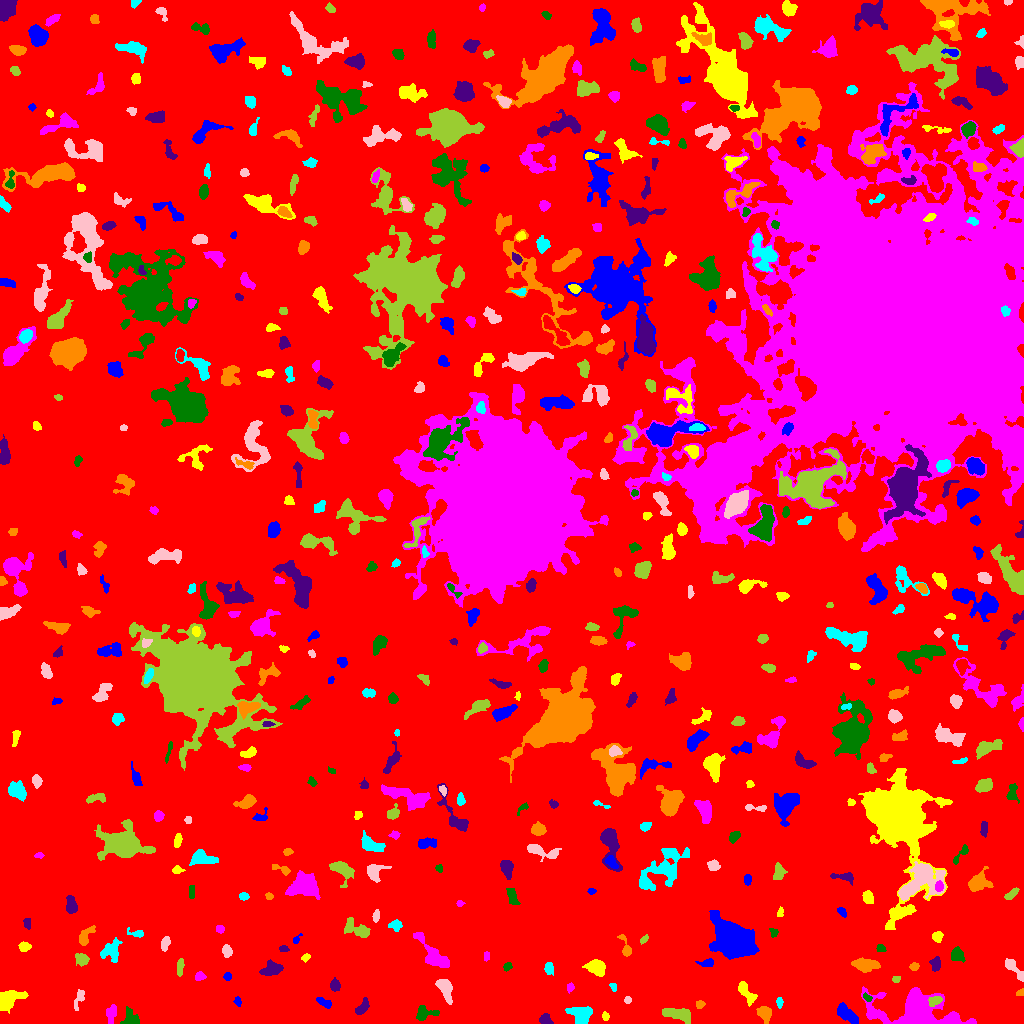

The data file committed next to this chart (first rows):
ID, X, Y, A, B, theta, total_flux, mu_max, mu_median, mu_mean, R_fwhm, R_e, R10, R90, x_start, x_end, y_start, y_end, area, greylevel
0, 498.1, 512, 302.3, 290.9, -1.265, 1771407, 13.0, 2.0, 2.275, 74.85, 234.8, 89.65, 374.1, 0, 1023, 0, 1023, 778763, 2.275
1, 846.3, 9.766, 6.729, 2.967, -0.6918, 615.0, 4.0, 2.0, 2.212, 7.858, 5.262, 2.185, 8.234, 837, 858, 0, 21, 278, 7.212
2, 605.3, 6.97, 2.137, 1.712, -1.415, 100.0, 4.0, 2.0, 1.695, 3.09, 2.394, 0.7979, 3.868, 602, 609, 3, 12, 59, 7.695
3, 918.2, 9.588, 18.14, 8.317, -0.1589, 16981, 61.0, 6.0, 9.799, 6.308, 9.062, 3.038, 18.78, 861, 976, 0, 37, 1733, 13.8
4, 424.2, 10.12, 5.333, 3.198, 0.1286, 582.0, 7.0, 2.0, 2.839, 4.618, 4.222, 1.693, 6.864, 416, 439, 3, 18, 205, 7.839
5, 545.4, 3.803, 2.739, 2.303, -1.084, 365.0, 7.0, 3.0, 3.12, 3.989, 3.09, 1.262, 4.787, 539, 553, 0, 10, 117, 9.12
6, 764, 10.53, 3.785, 2.973, -0.9908, 1000, 12.0, 4.0, 5.236, 4.886, 4.068, 1.596, 6.723, 756, 771, 0, 17, 191, 9.236
7, 581, 8.972, 5.813, 4.523, -0.2391, 1765, 10.0, 6.0, 5.3, 8.593, 6.129, 2.459, 8.885, 565, 592, 0, 17, 333, 9.3
8, 78.34, 24.28, 5.887, 2.035, 1.238, 381.0, 5.0, 3.0, 2.865, 5.046, 3.949, 1.493, 5.917, 74, 84, 13, 34, 133, 6.865
9, 676.6, 10.13, 7.309, 2.338, -0.09819, 462.0, 4.0, 1.0, 1.467, 6.84, 4.72, 1.871, 7.442, 662, 690, 0, 15, 315, 7.467
10, 182.6, 17.91, 6.048, 1.731, 0.1954, 177.0, 4.0, 1.0, 1.331, 4.068, 3.385, 1.262, 5.382, 171, 192, 13, 23, 133, 12.33
11, 324.7, 20.67, 4.194, 1.874, -0.4558, 284.0, 5.0, 2.0, 2.427, 4.107, 3.478, 1.262, 5.293, 316, 331, 15, 26, 117, 7.427
12, 9.53, 25.09, 7.318, 4.188, 0.4101, 1878, 9.0, 5.0, 4.981, 8.058, 6.383, 2.523, 9.739, 0, 28, 10, 33, 377, 8.981
13, 111.4, 10.23, 4.998, 2.452, 1.354, 341.0, 5.0, 2.0, 2.145, 4.618, 4.107, 1.596, 6.18, 106, 116, 0, 19, 159, 7.145
14, 130.7, 4.525, 4.519, 3.752, -1.005, 846.0, 10.0, 4.0, 4.316, 4.652, 4.26, 1.596, 6.91, 120, 139, 0, 17, 196, 8.316
15, 362.3, 15.98, 4.498, 2.123, 0.9259, 529.0, 9.0, 3.0, 3.48, 3.742, 3.742, 1.382, 5.863, 355, 369, 9, 26, 152, 8.48
16, 699.8, 19.28, 2.131, 1.874, 0.2078, 118.0, 4.0, 2.0, 1.735, 3.385, 2.459, 0.7979, 3.989, 696, 705, 15, 23, 68, 7.735
17, 779.5, 21.29, 2.607, 1.178, -0.0, 102.0, 4.0, 1.0, 1.545, 3.09, 2.111, 0.7979, 3.523, 776, 783, 15, 26, 66, 8.545
18, 627.5, 23.5, 1.5, 1.258, -0.0, 36.0, 2.0, 1.0, 0.7059, 2.985, 1.693, 0.5642, 2.764, 624, 631, 20, 27, 51, 7.706
19, 934.8, 22.77, 3.34, 1.917, 0.3021, 199.0, 5.0, 1.5, 1.658, 2.877, 3.09, 0.9772, 5.046, 928, 942, 17, 27, 120, 13.66
20, 200, 14.87, 14.3, 5.163, -0.0976, 4502, 24.0, 5.0, 6.167, 5.47, 7.421, 2.585, 13.07, 167, 221, 0, 28, 730, 10.17
21, 237.5, 22.41, 2.339, 1.569, -1.349, 151.0, 5.0, 2.0, 2.435, 2.985, 2.326, 0.9772, 3.785, 233, 241, 17, 27, 62, 7.435
22, 746, 31.44, 6.6, 2.556, -0.9387, 653.0, 7.0, 2.0, 2.889, 4.918, 4.406, 1.693, 7.181, 738, 757, 17, 42, 226, 7.889
23, 570, 36.05, 2.132, 1.692, 1.275, 151.0, 5.0, 2.0, 2.397, 3.038, 2.326, 0.9772, 3.785, 567, 574, 30, 41, 63, 7.397
24, 867.5, 25.89, 2.39, 1.45, -0.4946, 178.0, 6.0, 3.0, 2.918, 3.192, 2.257, 0.7979, 3.613, 863, 872, 22, 31, 61, 10.92
25, 334.7, 38.0, 2.448, 1.975, -1.542, 250.0, 8.0, 2.0, 2.193, 3.038, 2.706, 0.9772, 4.478, 330, 340, 32, 46, 114, 8.193
26, 1020, 30.47, 2.326, 1.392, 0.2699, 91.0, 3.0, 2.0, 1.784, 3.038, 2.185, 0.9772, 3.385, 1016, 1023, 28, 35, 51, 7.784
27, 613.5, 36.37, 2.17, 1.284, -1.378, 82.0, 4.0, 1.5, 1.519, 2.932, 1.871, 0.7979, 2.985, 609, 616, 32, 40, 54, 7.519
28, 445.2, 34.95, 6.538, 2.414, -1.222, 416.0, 4.0, 1.0, 1.546, 6.507, 4.406, 1.784, 7.047, 435, 452, 19, 44, 269, 7.546
29, 896.1, 44.72, 2.175, 1.597, 0.4155, 105.0, 4.0, 2.0, 1.944, 3.29, 2.257, 0.7979, 3.613, 892, 900, 41, 47, 54, 7.944
30, 689.9, 44.07, 2.455, 2.231, 0.3811, 325.0, 7.0, 3.0, 3.351, 3.478, 2.985, 1.128, 4.687, 685, 695, 39, 50, 97, 8.351
31, 227.5, 46.99, 2.005, 1.865, -0.0006732, 157.0, 5.0, 3.0, 2.532, 3.192, 2.523, 0.9772, 3.827, 223, 231, 43, 51, 62, 7.532
32, 596.1, 56.15, 4.525, 3.212, -0.3383, 1400, 12.0, 5.0, 5.263, 6.103, 4.754, 1.954, 7.611, 582, 605, 47, 64, 266, 10.26
33, 199.5, 47.27, 2.457, 2.097, 0.2304, 175.0, 5.0, 2.0, 2.035, 3.038, 2.821, 1.128, 4.514, 195, 206, 43, 52, 86, 8.035
34, 507.7, 57.17, 2.301, 1.743, 0.6917, 195.0, 5.0, 3.0, 2.91, 3.523, 2.523, 0.9772, 3.949, 503, 512, 52, 61, 67, 7.91
35, 935.8, 59.98, 3.123, 2.426, 1.544, 462.0, 9.0, 3.0, 3.554, 3.656, 3.192, 1.262, 5.352, 929, 940, 52, 67, 130, 8.554
36, 914.0, 57.03, 2.192, 1.843, 0.2028, 187.0, 5.0, 3.0, 2.634, 3.613, 2.585, 0.9772, 3.949, 909, 919, 53, 61, 71, 8.634
37, 548.6, 56.06, 2.615, 1.777, 1.446, 200.0, 5.0, 2.0, 1.887, 3.523, 2.706, 0.9772, 4.184, 544, 553, 48, 61, 106, 7.887
38, 1014, 54.74, 7.473, 2.23, -0.8533, 418.0, 5.0, 2.0, 2.101, 4.618, 4.334, 1.693, 6.887, 1005, 1023, 42, 65, 199, 7.101
39, 180.1, 57.01, 4.281, 1.598, 1.47, 189.0, 3.0, 2.0, 1.688, 4.442, 3.338, 1.382, 5.171, 177, 184, 47, 65, 112, 8.688
40, 217.1, 61.16, 1.77, 1.732, 1.126, 135.0, 5.0, 3.0, 2.812, 2.877, 2.185, 0.7979, 3.338, 214, 221, 57, 64, 48, 7.812
41, 706.9, 60.48, 4.056, 1.885, 0.09577, 200.0, 3.0, 2.0, 1.852, 4.583, 3.385, 1.382, 5.232, 695, 713, 57, 65, 108, 6.852
42, 305.5, 65.91, 2.436, 1.693, 0.5652, 119.0, 4.0, 2.0, 1.951, 3.568, 2.523, 0.9772, 3.909, 301, 310, 61, 70, 61, 6.951
43, 486.5, 67.43, 2.432, 1.477, 1.554, 150.0, 4.0, 3.0, 2.727, 3.909, 2.459, 0.9772, 3.7, 484, 489, 62, 72, 55, 7.727
44, 957.1, 69.2, 3.374, 2.895, -1.163, 475.0, 6.0, 3.0, 2.844, 5.293, 3.909, 1.493, 6.077, 951, 965, 61, 77, 167, 7.844
45, 272, 54.13, 5.196, 3.052, 0.2725, 841.0, 7.0, 3.0, 3.433, 5.971, 4.853, 1.954, 7.569, 259, 283, 48, 64, 245, 8.433
46, 865.2, 58.7, 6.175, 2.92, -0.03097, 1588, 12.0, 5.0, 5.365, 6.58, 5.441, 2.111, 8.444, 851, 880, 51, 66, 296, 9.365
47, 111.7, 72.48, 5.486, 4.417, 1.265, 1255, 9.0, 4.0, 4.283, 6.507, 5.614, 2.185, 8.519, 100, 122, 61, 86, 293, 8.283
48, 226.5, 72.36, 2.975, 2.18, -1.33, 363.0, 7.0, 3.0, 3.212, 3.909, 3.241, 1.262, 5.078, 222, 232, 66, 79, 113, 8.212
49, 82.06, 63.75, 3.132, 2.841, -0.4406, 311.0, 5.0, 2.0, 2.087, 4.068, 3.568, 1.382, 5.863, 75, 89, 57, 70, 149, 7.087
50, 665.3, 75.93, 3.017, 1.678, -0.3131, 180.0, 4.0, 2.0, 2.222, 4.297, 2.877, 1.128, 4.406, 659, 671, 72, 80, 81, 7.222
51, 733, 84.23, 9.409, 6.142, -0.7908, 21869, 62.0, 8.0, 14.95, 9.045, 8.813, 3.432, 15.7, 709, 759, 64, 113, 1463, 19.95
52, 24.23, 76.8, 2.488, 2.02, -0.1414, 262.0, 7.0, 2.0, 2.495, 3.241, 2.764, 1.128, 4.478, 18, 31, 72, 82, 105, 8.495
53, 434, 68.02, 12.59, 3.813, -0.8261, 1929, 10.0, 4.0, 4.157, 7.136, 6.676, 2.523, 10.78, 413, 449, 56, 91, 464, 8.157
54, 880.8, 74.28, 2.171, 1.749, -0.653, 98.0, 4.0, 1.0, 1.463, 3.192, 2.394, 0.7979, 3.742, 876, 886, 72, 79, 67, 7.463
55, 283.6, 74.63, 2.184, 1.631, -0.07923, 136.0, 4.0, 2.0, 2.267, 3.742, 2.459, 0.9772, 3.7, 279, 289, 72, 78, 60, 7.267
56, 625.9, 74.96, 6.162, 2.127, -1.232, 381.0, 6.0, 2.0, 2.702, 4.549, 3.385, 1.382, 5.614, 617, 631, 67, 89, 141, 7.702
57, 136.4, 89.94, 4.721, 1.744, -0.1921, 216.0, 4.0, 2.0, 2.204, 4.514, 3.038, 1.262, 4.886, 127, 143, 86, 96, 98, 8.204
58, 165.1, 79.85, 3.498, 2.011, 1.332, 300.0, 6.0, 2.0, 2.609, 4.146, 3.385, 1.262, 5.293, 161, 170, 72, 87, 115, 7.609
59, 643.8, 83.87, 2.599, 1.32, 0.7638, 83.0, 3.0, 1.0, 1.407, 2.932, 2.326, 0.7979, 3.613, 640, 648, 79, 89, 59, 7.407
... 510 more rows
